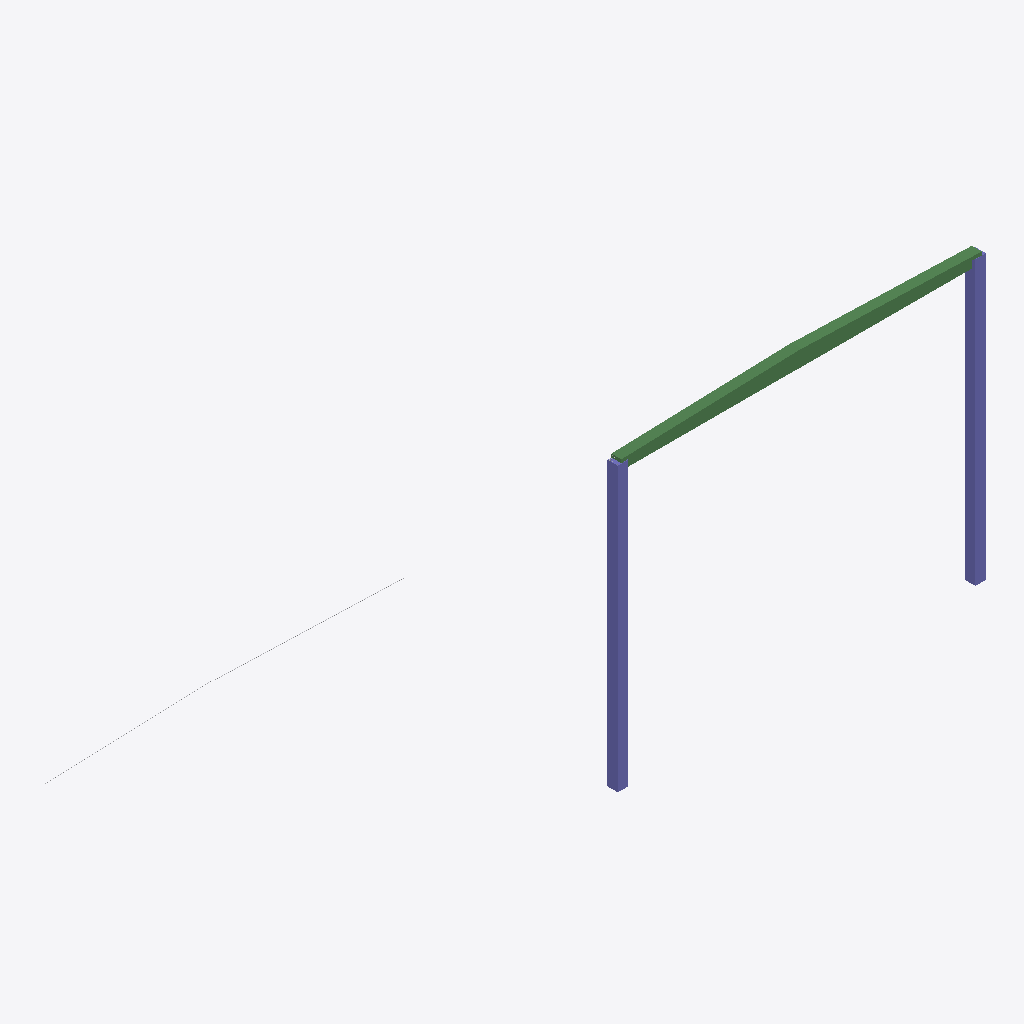
Isometric view of an IFC building model (IFC-SPF (STEP), schema IFC2X3, length unit centimetre), seen from the south-west, elements coloured by IFC class: 2 columns (violet), 2 beams (green), 2 other elements (light grey).
Extent 33.0 m × 15.3 m × 14.9 m (x, y, z). Storeys (2): Level 1 at 0.00 m; Level 2 at 14.40 m. Elements (499): 495 IfcReinforcingBar, 2 IfcBeam, 2 IfcColumn.

HEADER;
FILE_DESCRIPTION(('ViewDefinition [CoordinationView_V2.0]'),'2;1');
FILE_NAME('Project Number','2022-04-27T19:10:01',(''),(''),'The EXPRESS Data Manager Version 5.02.0100.07 : 28 Aug 2013','22.0.2.392 - Exporter 22.0.2.392 - Alternate UI 22.0.2.392','');
FILE_SCHEMA(('IFC2X3'));
ENDSEC;
DATA;
#120=IFCPROJECT('1xq9LTvP1AaPT9a6BTLwp3',#41,'Project Number',$,$,'Project Name','Project Status',(#112),#107);
#149=IFCSITE('1xq9LTvP1AaPT9a6BTLwp1',#41,'Default',$,$,#148,$,$,.ELEMENT.,$,$,$,$,$);
#130=IFCBUILDING('1xq9LTvP1AaPT9a6BTLwp2',#41,'',$,$,#32,$,'',.ELEMENT.,$,$,$);
#139=IFCBUILDINGSTOREY('1xq9LTvP1AaPT9a68Yg59W',#41,'Level 1',$,'Level:8mm Head',#137,$,'Level 1',.ELEMENT.,0.0);
#145=IFCBUILDINGSTOREY('1xq9LTvP1AaPT9a68YhZua',#41,'Level 2',$,'Level:8mm Head',#144,$,'Level 2',.ELEMENT.,1440.0);
#11611=IFCCOLUMN('0Bfj6UULPCU8xlq2blJrDF',#41,'M_Concrete-Rectangular-Column:530*530mm:476813',$,'M_Concrete-Rectangular-Column:530*530mm',#11610,#11605,'476813');
#324=IFCCOLUMN('33$yVfNHL5hPSTpYhBHUij',#41,'M_Concrete-Rectangular-Column:530*530mm:421600',$,'M_Concrete-Rectangular-Column:530*530mm',#322,#315,'421600');
#14019=IFCBEAM('3S84ZPB5HCsAV1AlLsJfqL',#41,'M_Concrete-Rectangular Beam:300 x 600mm:521828',$,'M_Concrete-Rectangular Beam:300 x 600mm',#13782,#14017,'521828');
#11431=IFCBEAM('3O8eOv4EX6JuVxsXz37GZw',#41,'M_Concrete-Rectangular Beam:300 x 600mm:472721',$,'M_Concrete-Rectangular Beam:300 x 600mm',#11253,#11429,'472721');
#66099=IFCREINFORCINGBAR('2k1cAHe150ZAV30MScvaVe',#41,'Rebar Bar:13M : Shape M_00:568216: 1',$,'Rebar Bar:13M',#66081,#66097,'568216',$,2.0,0.000314159265358979,940.0,.NOTDEFINED.,$);
#66059=IFCREINFORCINGBAR('2k1cAHe150ZAV30MScvaIq',#41,'Rebar Bar:13M : Shape M_00:567492: 1',$,'Rebar Bar:13M',#66041,#66057,'567492',$,2.0,0.000314159265358979,890.0,.NOTDEFINED.,$);
ENDSEC;